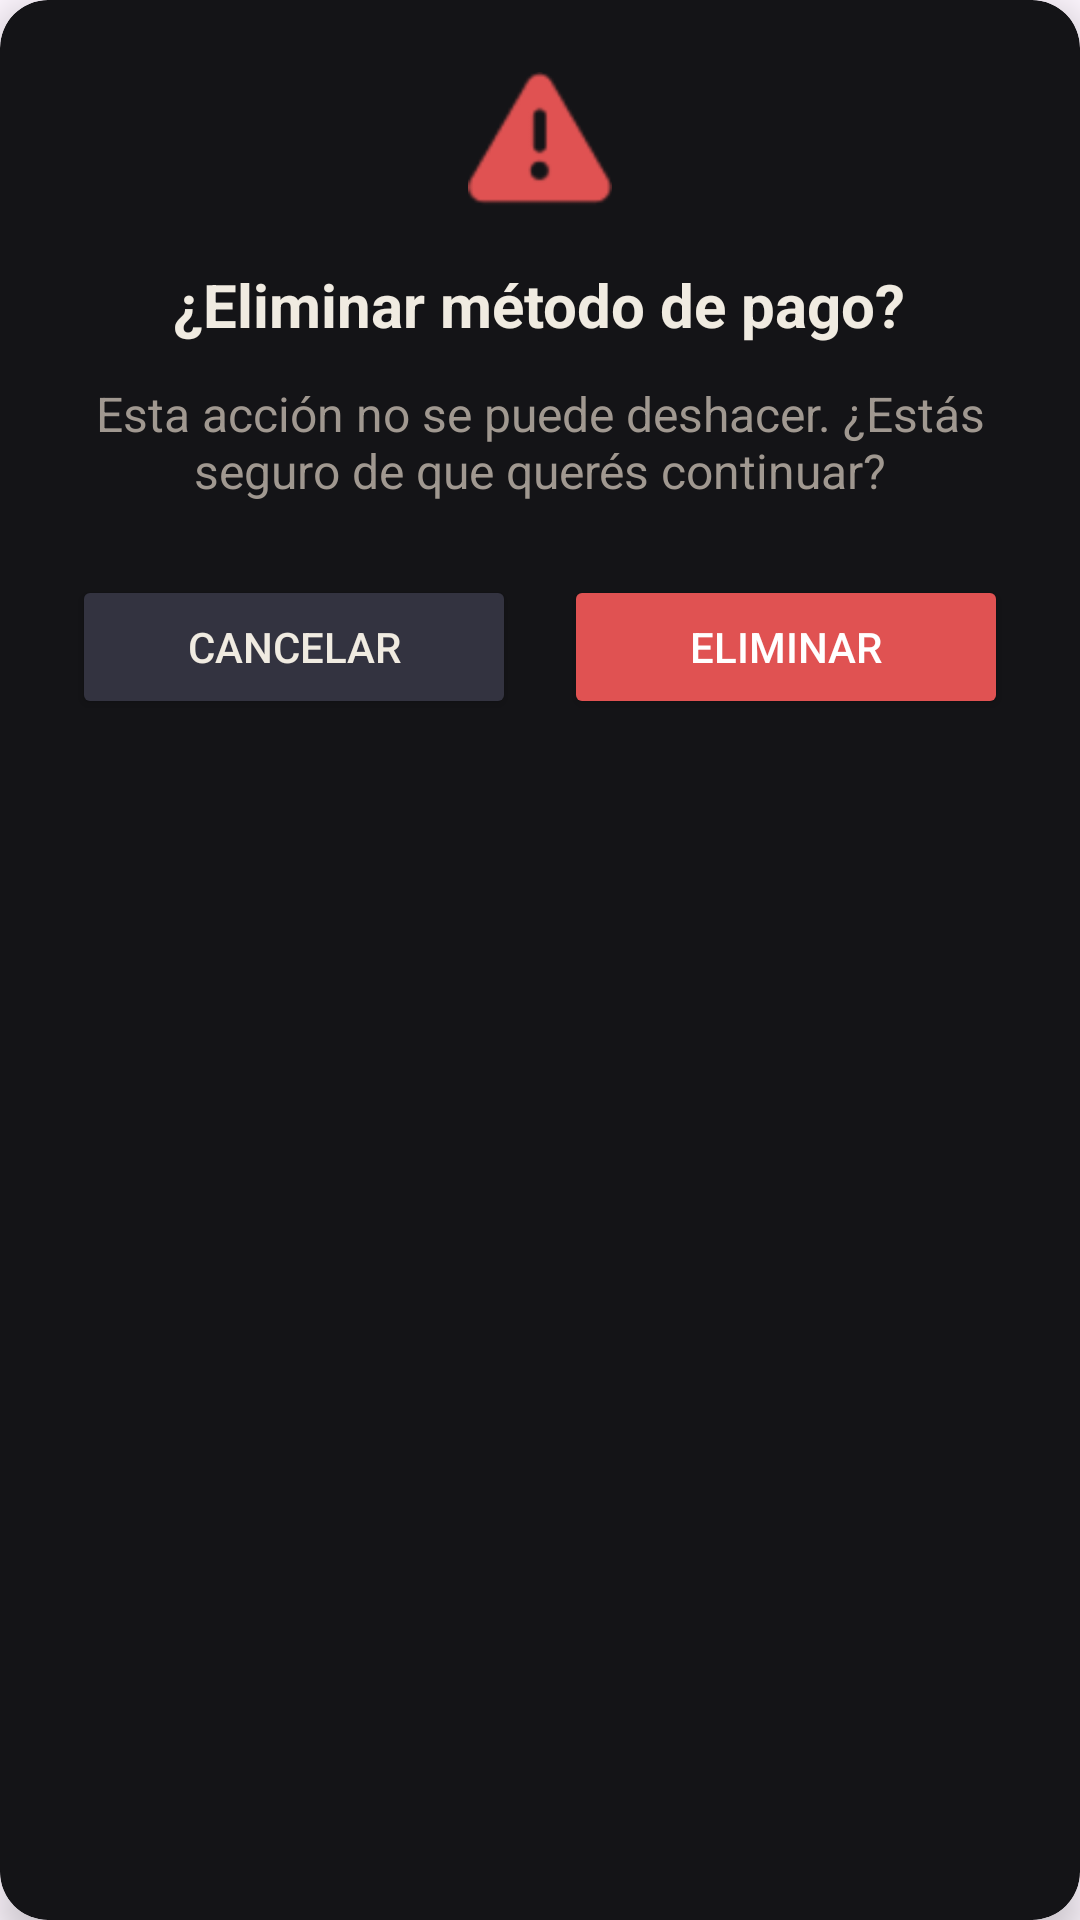

The Android layout XML behind this screen, and the referenced resources:
<!-- AndroidManifest.xml: application theme Theme.Subastarandroid -->
<!-- res/layout/dialog_eliminar_medio.xml -->
<?xml version="1.0" encoding="utf-8"?>
<androidx.cardview.widget.CardView xmlns:android="http://schemas.android.com/apk/res/android"
    xmlns:app="http://schemas.android.com/apk/res-auto"
    android:layout_width="match_parent"
    android:layout_height="wrap_content"
    android:layout_margin="16dp"
    app:cardBackgroundColor="@color/fondo_sec_b"
    app:cardCornerRadius="16dp"
    app:cardElevation="8dp">

    <LinearLayout
        android:layout_width="match_parent"
        android:layout_height="wrap_content"
        android:orientation="vertical"
        android:padding="24dp"
        android:gravity="center">

        <ImageView
            android:layout_width="48dp"
            android:layout_height="48dp"
            android:layout_marginBottom="16dp"
            android:src="@android:drawable/ic_dialog_alert"
            app:tint="@color/error" />

        <TextView
            android:layout_width="wrap_content"
            android:layout_height="wrap_content"
            android:text="¿Eliminar método de pago?"
            android:textStyle="bold"
            android:textSize="20sp"
            android:textColor="@color/texto_ppal"
            android:layout_marginBottom="12dp" />

        <TextView
            android:layout_width="wrap_content"
            android:layout_height="wrap_content"
            android:text="Esta acción no se puede deshacer. ¿Estás seguro de que querés continuar?"
            android:textSize="16sp"
            android:textColor="@color/texto_sec"
            android:textAlignment="center"
            android:layout_marginBottom="24dp" />

        <LinearLayout
            android:layout_width="match_parent"
            android:layout_height="wrap_content"
            android:orientation="horizontal"
            android:weightSum="2">

            <Button
                android:id="@+id/btnCancelarEliminar"
                android:layout_width="0dp"
                android:layout_height="wrap_content"
                android:layout_weight="1"
                android:backgroundTint="@color/bordes"
                android:textColor="@color/texto_ppal"
                android:text="Cancelar"
                android:layout_marginEnd="8dp"/>

            <Button
                android:id="@+id/btnConfirmarEliminar"
                android:layout_width="0dp"
                android:layout_height="wrap_content"
                android:layout_weight="1"
                android:backgroundTint="@color/error"
                android:textColor="@color/white"
                android:text="Eliminar"
                android:layout_marginStart="8dp"/>
        </LinearLayout>
    </LinearLayout>
</androidx.cardview.widget.CardView>
<!-- resources referenced by this layout -->
<resources>
  <color name="bordes">#333340</color>
  <color name="error">#E05252</color>
  <color name="fondo_sec_b">#141417</color>
  <color name="texto_ppal">#F0EBE1</color>
  <color name="texto_sec">#A09890</color>
  <color name="white">#FFFFFFFF</color>
  <style name="Theme.Subastarandroid" parent="Base.Theme.Subastarandroid" />
  <style name="Base.Theme.Subastarandroid" parent="Theme.Material3.DayNight.NoActionBar">
          
          
      </style>
</resources>
